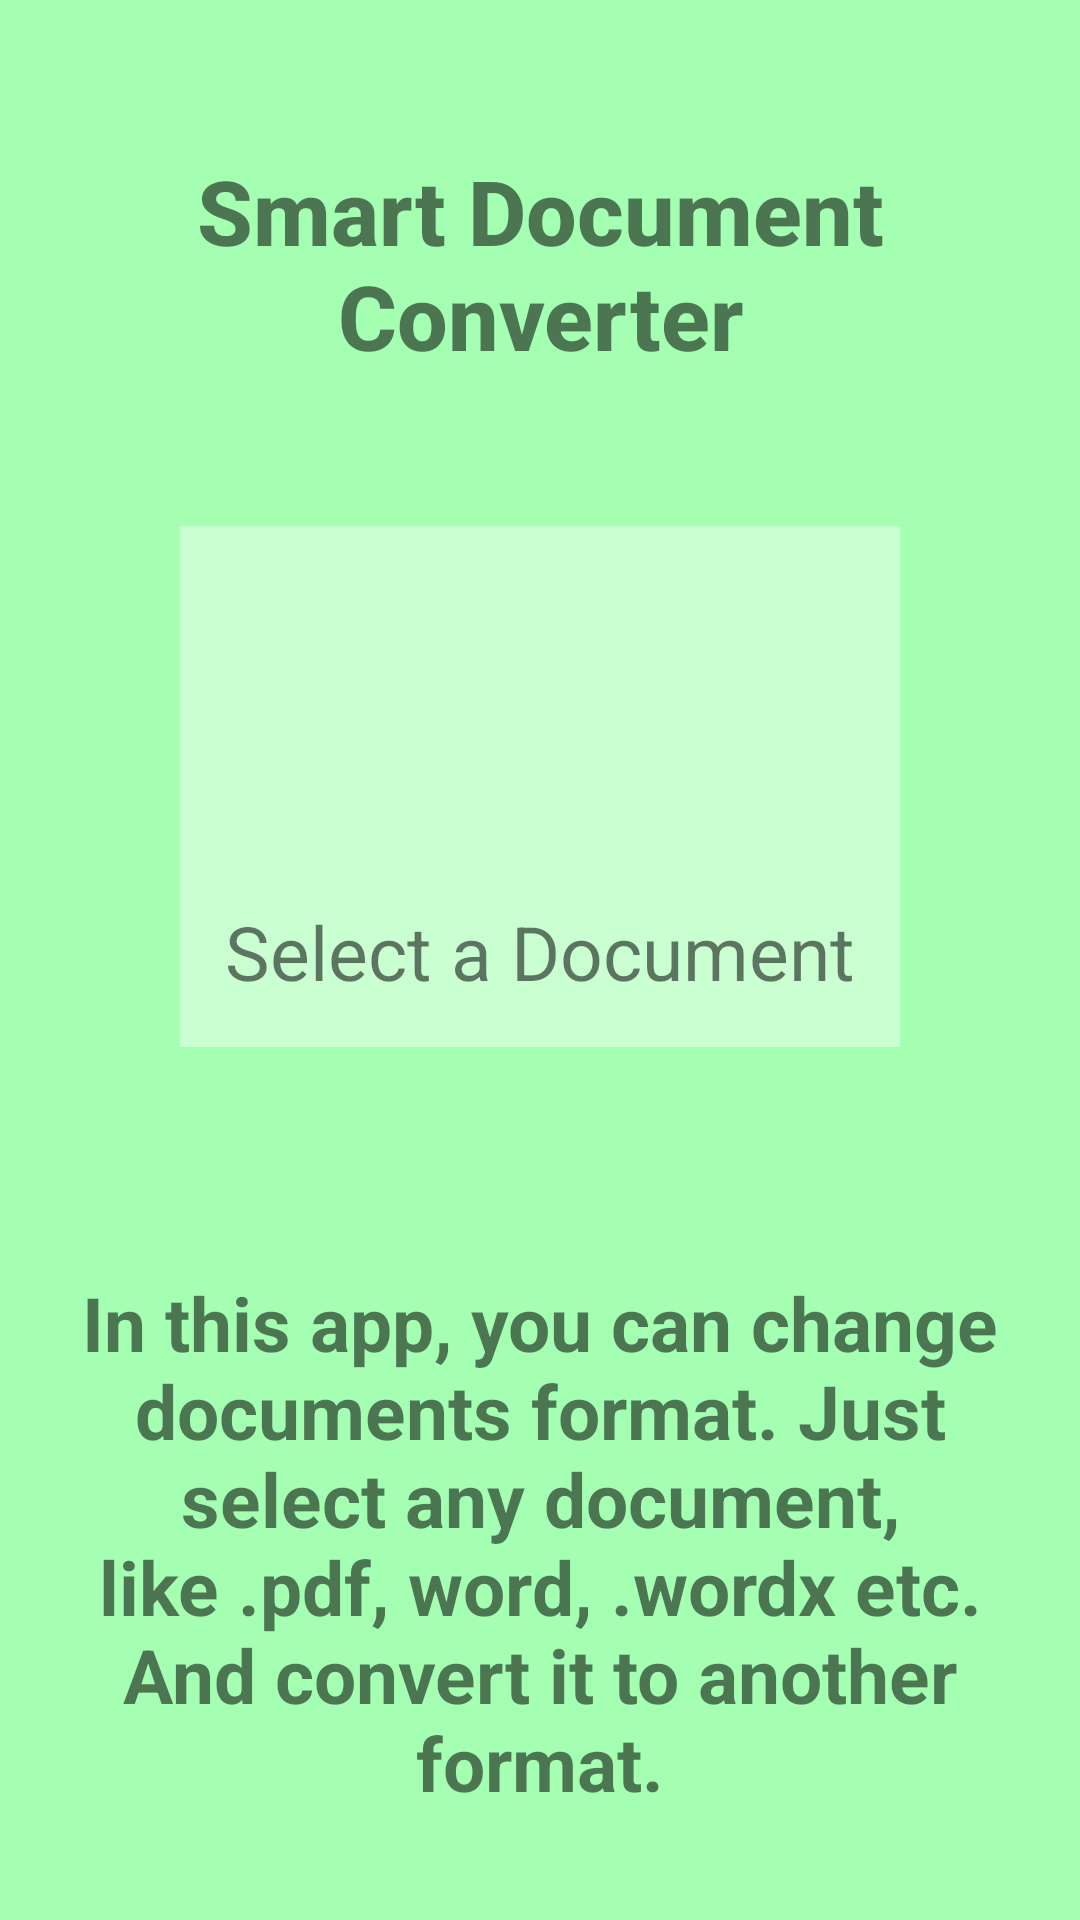

Here is an Android app screen rendered from its layout file. Give the layout XML and the strings, colors and styles it references.
<!-- AndroidManifest.xml: application theme Theme.Purpose -->
<!-- res/layout/activity_document_converter.xml -->
<?xml version="1.0" encoding="utf-8"?>
<androidx.constraintlayout.widget.ConstraintLayout xmlns:android="http://schemas.android.com/apk/res/android"
    xmlns:app="http://schemas.android.com/apk/res-auto"
    xmlns:tools="http://schemas.android.com/tools"
    android:layout_width="match_parent"
    android:layout_height="match_parent"
    android:background="#A5FFB3"
    tools:context=".DocumentConverterActivity">

    <TextView
        android:id="@+id/textView"
        android:layout_width="wrap_content"
        android:layout_height="wrap_content"
        android:layout_marginTop="50dp"
        android:gravity="center_horizontal"
        android:text="Smart Document Converter"
        android:textStyle="bold"
        android:fontFamily="sans-serif-medium"
        android:textSize="30sp"
        app:layout_constraintEnd_toEndOf="parent"
        app:layout_constraintHorizontal_bias="0.498"
        app:layout_constraintStart_toStartOf="parent"
        app:layout_constraintTop_toTopOf="parent"/>

    <LinearLayout
        android:padding="15dp"
        android:id="@+id/select_doc_view"
        app:layout_constraintEnd_toEndOf="parent"
        app:layout_constraintStart_toStartOf="parent"
        app:layout_constraintTop_toBottomOf="@id/textView"
        android:orientation="vertical"
        android:layout_width="wrap_content"
        android:layout_height="wrap_content"
        android:layout_marginTop="50dp"
        android:visibility="visible"
        android:background="#65FFFFFF">

        <ImageView
            android:src="@drawable/add_image"
            android:layout_gravity="center_horizontal"
            android:layout_width="100dp"
            android:layout_height="100dp" />

        <TextView
            android:layout_marginTop="10dp"
            android:id="@+id/select_doc_textView"
            android:layout_width="wrap_content"
            android:layout_height="wrap_content"
            android:text="Select a Document"
            android:textSize="25sp"/>
    </LinearLayout>

    <TextView
        android:id="@+id/info_text_view"
        app:layout_constraintStart_toStartOf="parent"
        app:layout_constraintTop_toBottomOf="@+id/select_doc_view"
        app:layout_constraintEnd_toEndOf="parent"
        android:gravity="center_horizontal"
        android:layout_marginTop="65dp"
        android:padding="10dp"
        android:textStyle="bold"
        android:textSize="25sp"
        android:text="In this app, you can change documents format. Just select any document, like .pdf, word, .wordx etc. And convert it to another format."
        android:layout_width="wrap_content"
        android:layout_height="wrap_content"
        android:visibility="visible"/>

    <LinearLayout
        android:layout_marginTop="40dp"
        android:id="@+id/converting_and_result_view"
        app:layout_constraintTop_toBottomOf="@id/textView"
        app:layout_constraintStart_toStartOf="parent"
        app:layout_constraintEnd_toEndOf="parent"
        android:orientation="vertical"
        android:layout_width="wrap_content"
        android:layout_height="wrap_content"
        android:background="#65FFFFFF"
        android:visibility="gone"
        android:padding="10dp">

        <ImageView
            android:src=""
            android:id="@+id/image_view"
            android:layout_gravity="center_horizontal"
            android:layout_width="250dp"
            android:layout_height="250dp"
            android:scaleType="centerCrop"
            />

        <TextView
            android:layout_marginTop="15dp"
            android:layout_width="wrap_content"
            android:layout_height="wrap_content"
            android:textSize="25sp"
            android:textStyle="bold"
            android:layout_gravity="center_horizontal"
            android:text="Select Format to Convert"/>
        <RadioGroup
            android:layout_width="wrap_content"
            android:layout_height="wrap_content"
            android:orientation="horizontal">

            <RadioButton
                android:id="@+id/to_jpg"
                android:layout_width="wrap_content"
                android:layout_height="wrap_content"
                android:textSize="20sp"
                android:text="PDF"/>

            <RadioButton
                android:id="@+id/to_png"
                android:layout_width="wrap_content"
                android:layout_height="wrap_content"
                android:layout_marginLeft="15dp"
                android:layout_marginRight="15dp"
                android:textSize="20sp"
                android:text="WORD"/>

            <RadioButton
                android:id="@+id/to_webp"
                android:layout_width="wrap_content"
                android:layout_height="wrap_content"
                android:textSize="20sp"
                android:text="WORDX"/>

        </RadioGroup>

        <Button
            android:id="@+id/start_convert_button"
            android:layout_width="wrap_content"
            android:layout_height="wrap_content"
            android:layout_gravity="center_horizontal"
            android:layout_marginTop="15dp"
            android:background="@color/blue"
            android:textSize="25sp"
            android:text="Convert"/>

    </LinearLayout>


    <LinearLayout
        android:id="@+id/save_to_gallery_view"
        android:layout_marginTop="100dp"
        android:orientation="vertical"
        app:layout_constraintEnd_toEndOf="parent"
        app:layout_constraintStart_toStartOf="parent"
        app:layout_constraintTop_toBottomOf="@+id/textView"
        android:layout_width="wrap_content"
        android:layout_height="wrap_content"
        android:visibility="gone">

        <ImageView
            android:src="@drawable/done_pic"
            android:layout_width="150dp"
            android:layout_height="150dp"
            android:layout_gravity="center_horizontal"/>

        <TextView
            android:paddingTop="10dp"
            android:layout_width="wrap_content"
            android:layout_height="wrap_content"
            android:text="Successfully saved to the Internal Storage!!!"
            android:layout_gravity="center_horizontal"
            android:gravity="center_horizontal"
            android:maxLines="2"
            android:textStyle="bold"
            android:textSize="25sp"/>

        <Button
            android:id="@+id/home_btn"
            android:layout_width="wrap_content"
            android:layout_height="wrap_content"
            android:layout_marginTop="56dp"
            android:layout_gravity="center_horizontal"
            android:text="Home"
            android:background="#FF2907"
            android:textColor="#FFFFFF"
            android:textSize="25sp"
            />
    </LinearLayout>

</androidx.constraintlayout.widget.ConstraintLayout>
<!-- resources referenced by this layout -->
<resources>
  <color name="blue">#2196F3</color>
  <style name="Theme.Purpose" parent="Theme.MaterialComponents.DayNight.DarkActionBar">
          
          <item name="colorPrimary">@color/red</item>
          <item name="colorPrimaryVariant">@color/blue</item>
          <item name="colorOnPrimary">@color/white</item>
          
          <item name="colorSecondary">@color/deep_orange</item>
          <item name="colorSecondaryVariant">@color/orange</item>
          <item name="colorOnSecondary">@color/black</item>
          
          <item name="android:statusBarColor" tools:targetApi="l">?attr/colorPrimaryVariant</item>
          
      </style>
  <color name="red">#F44336</color>
  <color name="white">#FFFFFF</color>
  <color name="deep_orange">#FF5722</color>
  <color name="orange">#FF9800</color>
  <color name="black">#000000</color>
</resources>
